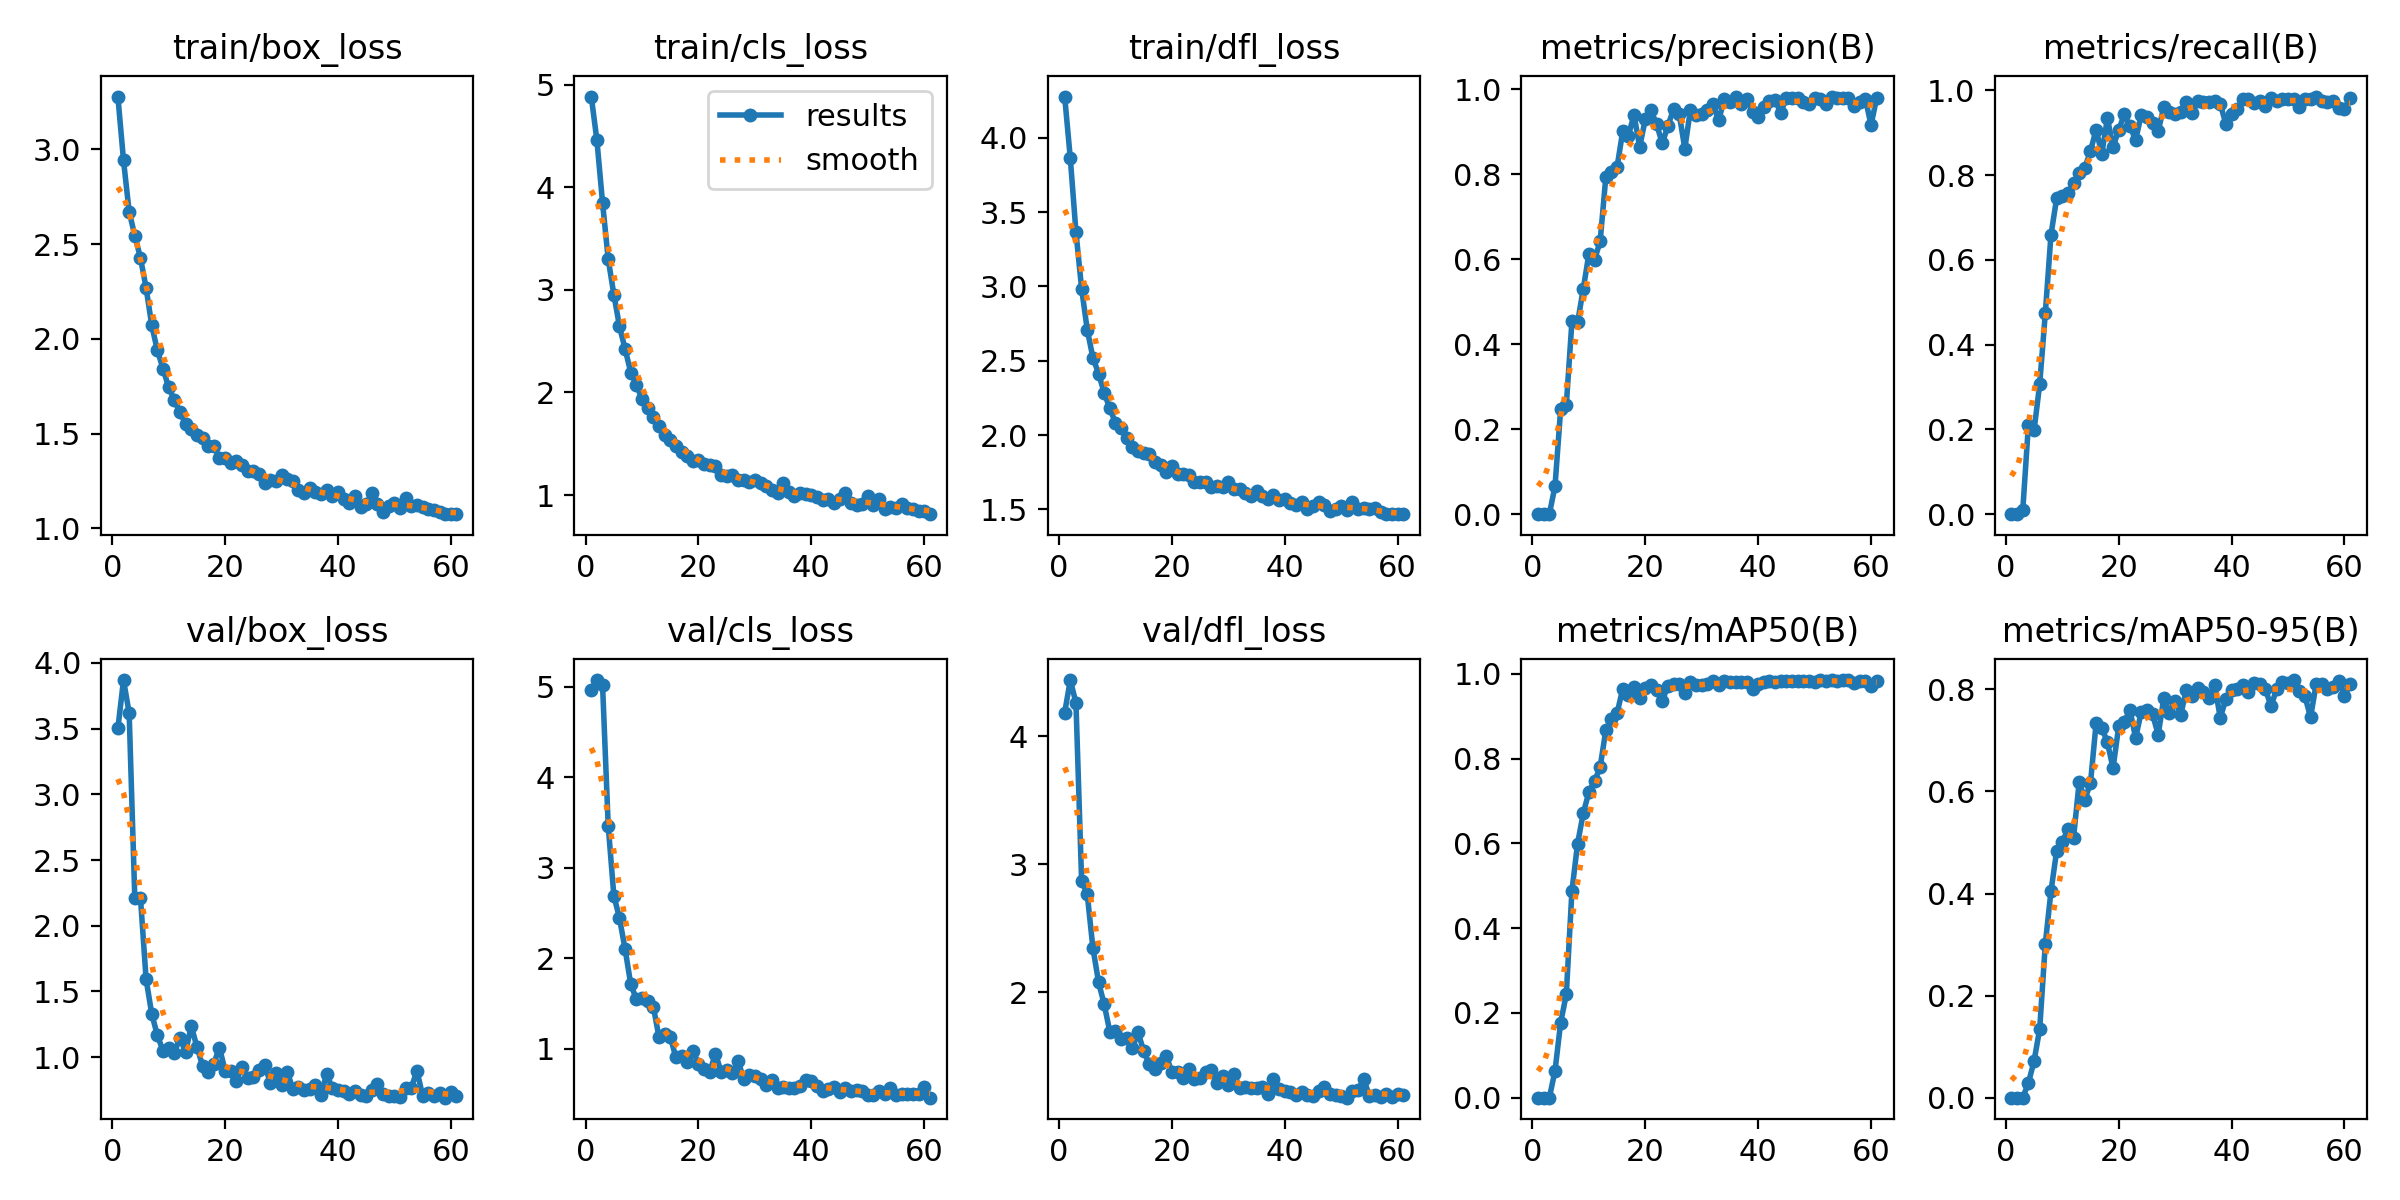

The table this chart was drawn from, first rows:
epoch, train/box_loss, train/cls_loss, train/dfl_loss, metrics/precision(B), metrics/recall(B), metrics/mAP50(B), metrics/mAP50-95(B), val/box_loss, val/cls_loss, val/dfl_loss, lr/pg0, lr/pg1, lr/pg2
1, 3.279, 4.884, 4.278, 0, 0, 0, 0, 3.502, 4.961, 4.183, 0.000163, 0.000163, 0.000163
2, 2.941, 4.456, 3.861, 0, 0, 0, 0, 3.869, 5.072, 4.437, 0.0003288, 0.0003288, 0.0003288
3, 2.671, 3.848, 3.365, 0.0003, 0.00908, 0.00022, 6e-05, 3.618, 5.017, 4.259, 0.0004938, 0.0004938, 0.0004938
4, 2.545, 3.299, 2.986, 0.06598, 0.2107, 0.0632, 0.02867, 2.21, 3.463, 2.872, 0.0004963, 0.0004963, 0.0004963
5, 2.427, 2.954, 2.709, 0.2468, 0.1976, 0.1771, 0.07166, 2.214, 2.691, 2.765, 0.0004951, 0.0004951, 0.0004951
6, 2.27, 2.643, 2.521, 0.2564, 0.3068, 0.2438, 0.1346, 1.594, 2.441, 2.347, 0.0004938, 0.0004938, 0.0004938
7, 2.072, 2.422, 2.414, 0.4537, 0.4749, 0.4879, 0.302, 1.33, 2.096, 2.08, 0.0004926, 0.0004926, 0.0004926
8, 1.939, 2.194, 2.285, 0.4514, 0.6594, 0.5996, 0.4045, 1.166, 1.71, 1.906, 0.0004913, 0.0004913, 0.0004913
9, 1.843, 2.076, 2.179, 0.5293, 0.7452, 0.6708, 0.483, 1.05, 1.546, 1.692, 0.0004901, 0.0004901, 0.0004901
10, 1.744, 1.932, 2.083, 0.6124, 0.7501, 0.721, 0.5006, 1.069, 1.559, 1.7, 0.0004889, 0.0004889, 0.0004889
11, 1.678, 1.846, 2.046, 0.5982, 0.7586, 0.7467, 0.5258, 1.036, 1.528, 1.636, 0.0004876, 0.0004876, 0.0004876
12, 1.612, 1.762, 1.978, 0.6423, 0.7812, 0.7801, 0.5097, 1.144, 1.465, 1.64, 0.0004864, 0.0004864, 0.0004864
13, 1.552, 1.677, 1.923, 0.7927, 0.8057, 0.8671, 0.6188, 1.039, 1.123, 1.563, 0.0004852, 0.0004852, 0.0004852
14, 1.524, 1.581, 1.893, 0.8059, 0.8181, 0.8937, 0.5841, 1.239, 1.163, 1.687, 0.0004839, 0.0004839, 0.0004839
15, 1.493, 1.538, 1.88, 0.8174, 0.8568, 0.9072, 0.6164, 1.08, 1.129, 1.542, 0.0004827, 0.0004827, 0.0004827
16, 1.478, 1.477, 1.876, 0.9008, 0.9079, 0.9651, 0.734, 0.9366, 0.9029, 1.437, 0.0004814, 0.0004814, 0.0004814
17, 1.436, 1.421, 1.821, 0.891, 0.8502, 0.9513, 0.725, 0.886, 0.923, 1.399, 0.0004802, 0.0004802, 0.0004802
18, 1.434, 1.385, 1.797, 0.9397, 0.9344, 0.9699, 0.6959, 0.9512, 0.8573, 1.45, 0.000479, 0.000479, 0.000479
19, 1.371, 1.33, 1.752, 0.8642, 0.8665, 0.9434, 0.6456, 1.074, 0.9772, 1.506, 0.0004777, 0.0004777, 0.0004777
20, 1.373, 1.343, 1.792, 0.9294, 0.9073, 0.9669, 0.7277, 0.897, 0.8344, 1.375, 0.0004765, 0.0004765, 0.0004765
21, 1.343, 1.306, 1.739, 0.9501, 0.9434, 0.9736, 0.7366, 0.8978, 0.7724, 1.379, 0.0004752, 0.0004752, 0.0004752
22, 1.353, 1.294, 1.74, 0.9183, 0.9151, 0.9614, 0.7595, 0.8219, 0.7446, 1.331, 0.000474, 0.000474, 0.000474
23, 1.332, 1.284, 1.731, 0.8726, 0.8836, 0.9367, 0.7046, 0.9219, 0.945, 1.403, 0.0004728, 0.0004728, 0.0004728
24, 1.302, 1.191, 1.682, 0.9134, 0.9424, 0.9714, 0.7563, 0.8423, 0.7448, 1.325, 0.0004715, 0.0004715, 0.0004715
25, 1.305, 1.19, 1.687, 0.953, 0.9367, 0.9761, 0.7594, 0.8518, 0.7664, 1.332, 0.0004703, 0.0004703, 0.0004703
26, 1.284, 1.195, 1.688, 0.9427, 0.9226, 0.9754, 0.7513, 0.9028, 0.7276, 1.375, 0.0004691, 0.0004691, 0.0004691
27, 1.242, 1.146, 1.649, 0.8604, 0.9043, 0.9544, 0.7111, 0.9435, 0.8664, 1.396, 0.0004678, 0.0004678, 0.0004678
28, 1.256, 1.142, 1.656, 0.9522, 0.9618, 0.9814, 0.7832, 0.8069, 0.6651, 1.292, 0.0004666, 0.0004666, 0.0004666
29, 1.252, 1.131, 1.649, 0.9389, 0.9495, 0.9738, 0.7535, 0.8828, 0.7048, 1.343, 0.0004654, 0.0004654, 0.0004654
30, 1.281, 1.151, 1.687, 0.9409, 0.9443, 0.974, 0.777, 0.7905, 0.6956, 1.277, 0.0004641, 0.0004641, 0.0004641
31, 1.261, 1.115, 1.635, 0.9523, 0.9501, 0.9757, 0.7505, 0.8898, 0.6672, 1.366, 0.0004629, 0.0004629, 0.0004629
32, 1.248, 1.091, 1.634, 0.9646, 0.9718, 0.9831, 0.7994, 0.7607, 0.5975, 1.25, 0.0004616, 0.0004616, 0.0004616
33, 1.205, 1.052, 1.613, 0.9268, 0.9472, 0.973, 0.7862, 0.7739, 0.6533, 1.264, 0.0004604, 0.0004604, 0.0004604
34, 1.184, 1.022, 1.588, 0.9767, 0.9742, 0.9823, 0.803, 0.7515, 0.5686, 1.252, 0.0004592, 0.0004592, 0.0004592
35, 1.213, 1.113, 1.622, 0.9694, 0.9739, 0.9816, 0.7947, 0.7579, 0.5758, 1.25, 0.0004579, 0.0004579, 0.0004579
36, 1.192, 1.026, 1.589, 0.9815, 0.9726, 0.9812, 0.7831, 0.7883, 0.5638, 1.262, 0.0004567, 0.0004567, 0.0004567
37, 1.183, 0.9892, 1.571, 0.9659, 0.9741, 0.9817, 0.8087, 0.7107, 0.5634, 1.203, 0.0004554, 0.0004554, 0.0004554
38, 1.203, 1.019, 1.593, 0.9776, 0.9685, 0.9802, 0.7443, 0.8742, 0.5852, 1.324, 0.0004542, 0.0004542, 0.0004542
39, 1.172, 1.012, 1.562, 0.9461, 0.9204, 0.9655, 0.7812, 0.7632, 0.6513, 1.248, 0.000453, 0.000453, 0.000453
40, 1.19, 1.003, 1.568, 0.9355, 0.9456, 0.9755, 0.799, 0.7505, 0.6412, 1.229, 0.0004517, 0.0004517, 0.0004517
41, 1.153, 0.9823, 1.541, 0.9577, 0.9556, 0.9806, 0.8004, 0.7466, 0.5835, 1.222, 0.0004505, 0.0004505, 0.0004505
42, 1.133, 0.9559, 1.53, 0.9714, 0.9792, 0.9829, 0.8076, 0.7172, 0.5339, 1.202, 0.0004493, 0.0004493, 0.0004493
43, 1.173, 0.966, 1.548, 0.9743, 0.9804, 0.9822, 0.7957, 0.7409, 0.5534, 1.222, 0.000448, 0.000448, 0.000448
44, 1.115, 0.927, 1.502, 0.9449, 0.9703, 0.9842, 0.8117, 0.7109, 0.5708, 1.197, 0.0004468, 0.0004468, 0.0004468
45, 1.126, 0.9591, 1.52, 0.9802, 0.9764, 0.9835, 0.8103, 0.7011, 0.5238, 1.193, 0.0004456, 0.0004456, 0.0004456
46, 1.186, 1.023, 1.552, 0.9796, 0.9629, 0.9837, 0.8, 0.7526, 0.5645, 1.228, 0.0004443, 0.0004443, 0.0004443
47, 1.13, 0.9222, 1.527, 0.9799, 0.9818, 0.9828, 0.7671, 0.7953, 0.5361, 1.262, 0.0004431, 0.0004431, 0.0004431
48, 1.089, 0.9021, 1.488, 0.97, 0.9759, 0.9828, 0.8011, 0.7191, 0.5438, 1.208, 0.0004418, 0.0004418, 0.0004418
49, 1.121, 0.9131, 1.504, 0.9647, 0.9793, 0.9842, 0.815, 0.7027, 0.5329, 1.195, 0.0004406, 0.0004406, 0.0004406
50, 1.134, 0.9891, 1.526, 0.9795, 0.9804, 0.9821, 0.8125, 0.7071, 0.4903, 1.189, 0.0004394, 0.0004394, 0.0004394
51, 1.109, 0.8993, 1.499, 0.9768, 0.9789, 0.9852, 0.8182, 0.6935, 0.482, 1.177, 0.0004381, 0.0004381, 0.0004381
52, 1.161, 0.9579, 1.55, 0.9654, 0.9616, 0.9824, 0.7964, 0.7636, 0.531, 1.233, 0.0004369, 0.0004369, 0.0004369
53, 1.118, 0.8686, 1.505, 0.9829, 0.9795, 0.9849, 0.7864, 0.7691, 0.5035, 1.239, 0.0004356, 0.0004356, 0.0004356
54, 1.122, 0.8868, 1.508, 0.9784, 0.9801, 0.9833, 0.7456, 0.8961, 0.5647, 1.322, 0.0004344, 0.0004344, 0.0004344
55, 1.112, 0.8716, 1.5, 0.9788, 0.9857, 0.9853, 0.8109, 0.7084, 0.4834, 1.19, 0.0004332, 0.0004332, 0.0004332
56, 1.105, 0.915, 1.51, 0.9798, 0.9758, 0.9857, 0.8107, 0.7278, 0.4943, 1.2, 0.0004319, 0.0004319, 0.0004319
57, 1.096, 0.8731, 1.484, 0.9607, 0.9727, 0.9793, 0.8005, 0.7037, 0.4978, 1.186, 0.0004307, 0.0004307, 0.0004307
58, 1.089, 0.8614, 1.469, 0.9706, 0.9751, 0.9838, 0.8051, 0.7243, 0.496, 1.205, 0.0004295, 0.0004295, 0.0004295
59, 1.077, 0.8484, 1.47, 0.9779, 0.9586, 0.9836, 0.8164, 0.6921, 0.494, 1.179, 0.0004282, 0.0004282, 0.0004282
60, 1.075, 0.8463, 1.468, 0.9158, 0.9569, 0.9724, 0.7879, 0.7341, 0.5803, 1.206, 0.000427, 0.000427, 0.000427
... 1 more rows
